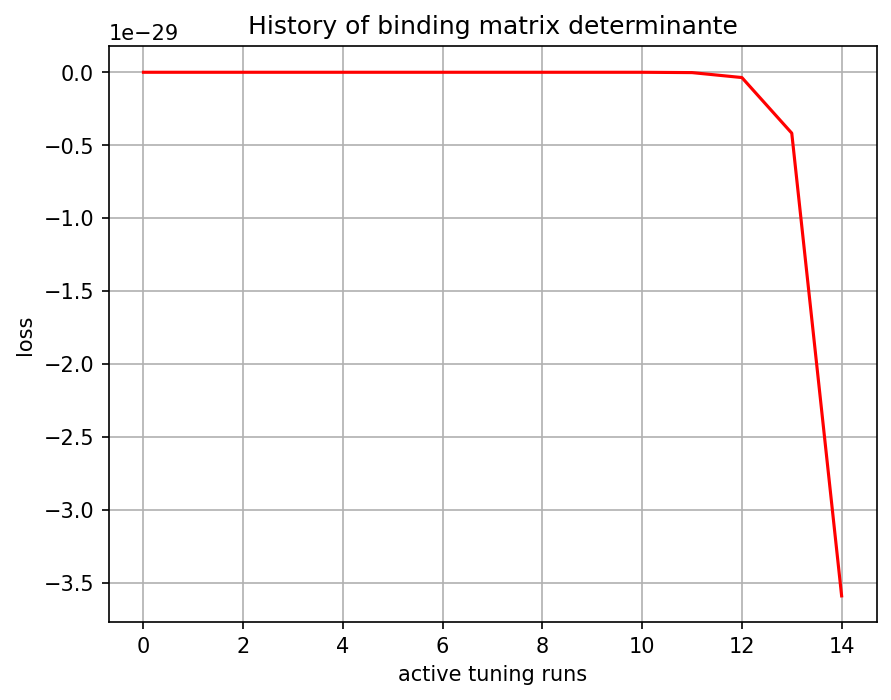

The data file committed next to this chart (first rows):
, 0
0, 0.0
1, 0.0
2, 0.0
3, 0.0
4, 3e-45
5, 2.476e-42
6, 5.13594e-40
7, 5.4625837e-38
8, 2.171572e-36
9, 9.927961e-36
10, -6.940177e-34
11, -2.3129165e-32
12, -3.6266622e-31
13, -4.1769287e-30
14, -3.5915304e-29
